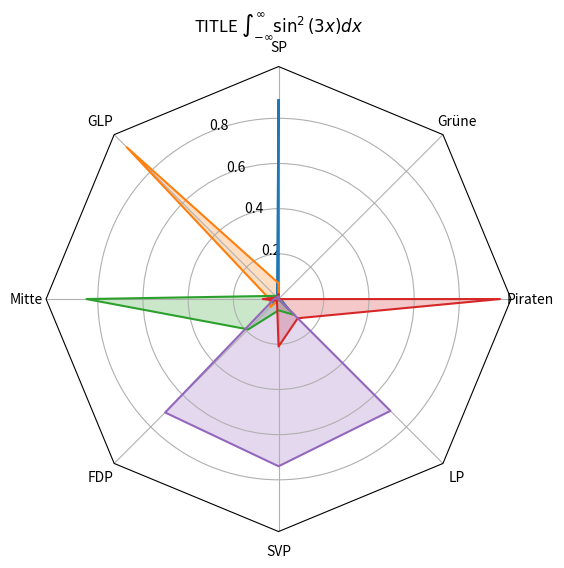

Here is the Python script that generated this plot:
# code from https://stackoverflow.com/questions/52910187/how-to-make-a-polygon-radar-spider-chart-in-python
# [redacted]

import numpy as np

import matplotlib.pyplot as plt
from matplotlib.patches import Circle, RegularPolygon
from matplotlib.path import Path
from matplotlib.projections.polar import PolarAxes
from matplotlib.projections import register_projection
from matplotlib.spines import Spine
from matplotlib.transforms import Affine2D


def radar_factory(num_vars, frame='circle'):
    """Create a radar chart with `num_vars` axes.

    This function creates a RadarAxes projection and registers it.

    Parameters
    ----------
    num_vars : int
        Number of variables for radar chart.
    frame : {'circle' | 'polygon'}
        Shape of frame surrounding axes.

    """
    # calculate evenly-spaced axis angles
    theta = np.linspace(0, 2*np.pi, num_vars, endpoint=False)

    class RadarAxes(PolarAxes):

        name = 'radar'

        def __init__(self, *args, **kwargs):
            super().__init__(*args, **kwargs)
            # rotate plot such that the first axis is at the top
            self.set_theta_zero_location('N')

        def fill(self, *args, closed=True, **kwargs):
            """Override fill so that line is closed by default"""
            return super().fill(closed=closed, *args, **kwargs)

        def plot(self, *args, **kwargs):
            """Override plot so that line is closed by default"""
            lines = super().plot(*args, **kwargs)
            for line in lines:
                self._close_line(line)

        def _close_line(self, line):
            x, y = line.get_data()
            # FIXME: markers at x[0], y[0] get doubled-up
            if x[0] != x[-1]:
                x = np.concatenate((x, [x[0]]))
                y = np.concatenate((y, [y[0]]))
                line.set_data(x, y)

        def set_varlabels(self, labels):
            self.set_thetagrids(np.degrees(theta), labels)

        def _gen_axes_patch(self):
            # The Axes patch must be centered at (0.5, 0.5) and of radius 0.5
            # in axes coordinates.
            if frame == 'circle':
                return Circle((0.5, 0.5), 0.5)
            elif frame == 'polygon':
                return RegularPolygon((0.5, 0.5), num_vars,
                                      radius=.5, edgecolor="k")
            else:
                raise ValueError("unknown value for 'frame': %s" % frame)

        def draw(self, renderer):
            """ Draw. If frame is polygon, make gridlines polygon-shaped """
            if frame == 'polygon':
                gridlines = self.yaxis.get_gridlines()
                for gl in gridlines:
                    gl.get_path()._interpolation_steps = num_vars
            super().draw(renderer)


        def _gen_axes_spines(self):
            if frame == 'circle':
                return super()._gen_axes_spines()
            elif frame == 'polygon':
                # spine_type must be 'left'/'right'/'top'/'bottom'/'circle'.
                spine = Spine(axes=self,
                              spine_type='circle',
                              path=Path.unit_regular_polygon(num_vars))
                # unit_regular_polygon gives a polygon of radius 1 centered at
                # (0, 0) but we want a polygon of radius 0.5 centered at (0.5,
                # 0.5) in axes coordinates.
                spine.set_transform(Affine2D().scale(.5).translate(.5, .5)
                                    + self.transAxes)


                return {'polar': spine}
            else:
                raise ValueError("unknown value for 'frame': %s" % frame)

    register_projection(RadarAxes)
    return theta

def generatePlot(data):

    N = len(data[0])
    theta = radar_factory(N, frame='polygon')

    spoke_labels = data.pop(0)
    title, case_data = data[0]

    fig, ax = plt.subplots(figsize=(6, 6), subplot_kw=dict(projection='radar'))
    fig.subplots_adjust(top=0.85, bottom=0.05)

    ax.set_rgrids([0.2, 0.4, 0.6, 0.8])
    ax.set_title(title,  position=(0.5, 1.1), ha='center')

    for d in case_data:
        line = ax.plot(theta, d)
        ax.fill(theta, d,  alpha=0.25)
    ax.set_varlabels(spoke_labels)

    #plt.show()
    plt.savefig("plot.png")


def main():
    data = [['SP', 'GLP', 'Mitte', 'FDP', 'SVP', 'LP', 'Piraten', 'Grüne'],
            ('TITLE $\int_{-\infty}^{\infty}\sin^2(3x)dx$', [
                [0.88, 0.01, 0.03, 0.03, 0.00, 0.06, 0.01, 0.00],
                [0.07, 0.95, 0.04, 0.05, 0.00, 0.02, 0.01, 0.00],
                [0.01, 0.02, 0.85, 0.19, 0.05, 0.10, 0.00, 0.00],
                [0.02, 0.01, 0.07, 0.01, 0.21, 0.12, 0.98, 0.00],
                [0.01, 0.01, 0.02, 0.71, 0.74, 0.70, 0.00, 0.00]])]

    generatePlot(data)

if __name__ == '__main__':
    main()